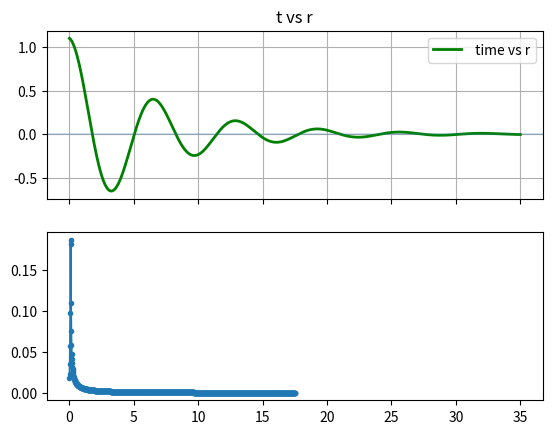

The script that saved this image:
#%%question 1 (a)

'''Take the rigid pendulum,
d2θ/dt2 = − sin θ − α dθ/dt + A cos ωt .
a) Explore the phase diagram for the non-driven system, A=0.
 Take α = 0.5 and ω = 23
. Start from the initial position
θ(0), v(0) = dθ
dt(0) ≡ (1.1, −0.1).'''
from scipy.fftpack import fft, ifft
from scipy import fftpack

import math  as m
import numpy as np
import matplotlib.pyplot as plt
from scipy.integrate import odeint

a = 0.3 #given , the damping term
#A= [0.5, 0.9, 1.07, 1.5] .... here A = 0
w = 1/3 # frequency of ext. force 
def func(u,t ):
    return ( u[1], - m.sin(u[0]) - a*u[1] ) # + A[1]* m.cos(w*t)
# 
u0 = [1.1, -0.1]
t = np.linspace(0, 35, 2000)
oscillation = odeint(func, u0, t)


r = oscillation[:,0]
v_r = oscillation[:,1]

X = fft(r)
X_mag = np.abs(X)/2000
f_p = t[0: 1001]
X_mag_p = 2 * X_mag[0:1001]

'''

freq = fftpack.fftfreq(2000)
mask = freq>0
fft_t = 2.0 * np.abs(fft(r)/2000)
''' 

fig, axs = plt.subplots(nrows=2, ncols=1, sharex=True)
ax = axs[0]
ax.plot(t, r , 'g' , label = ' time vs r' , lw = 2)
ax.set_title('t vs r')
ax.grid()
ax.axhline(alpha =0.2)
ax.legend()



ax = axs[1]
ax.plot(f_p, X_mag_p , '.-')
#ax.plot(freq[mask], fft_t[mask])

plt.show()






